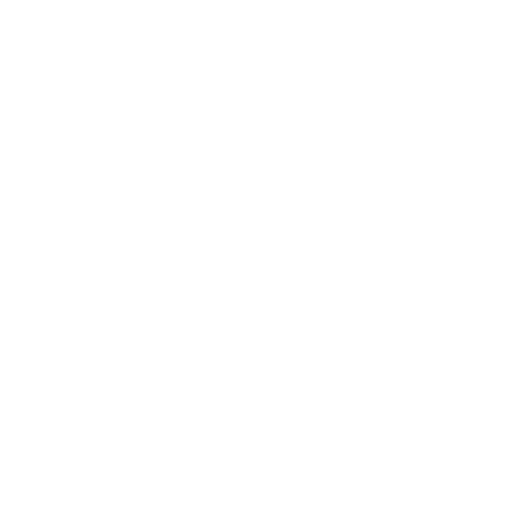
t = 0.00 s
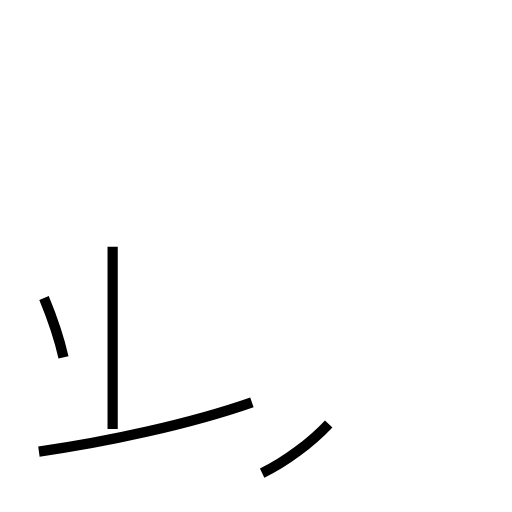
t = 1.60 s
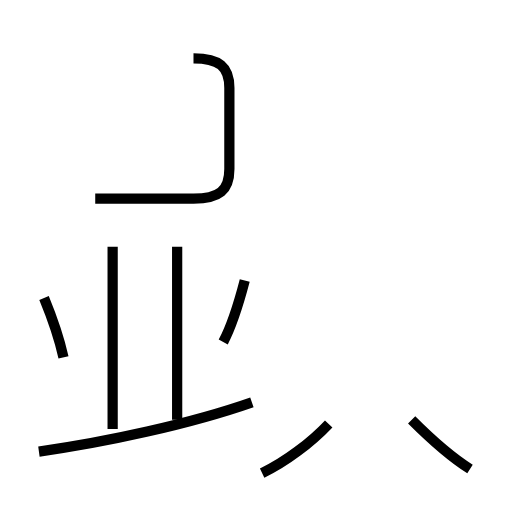
t = 3.37 s
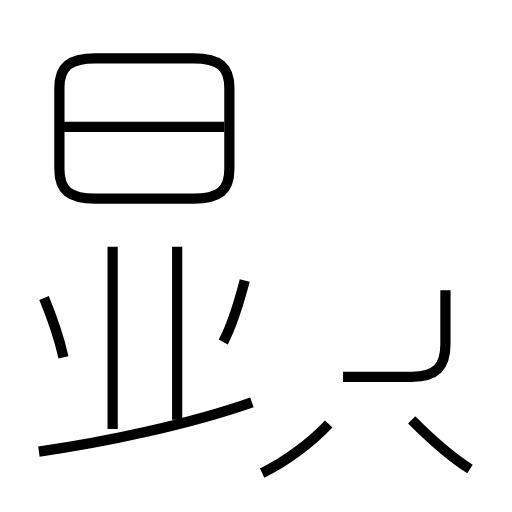
t = 5.20 s
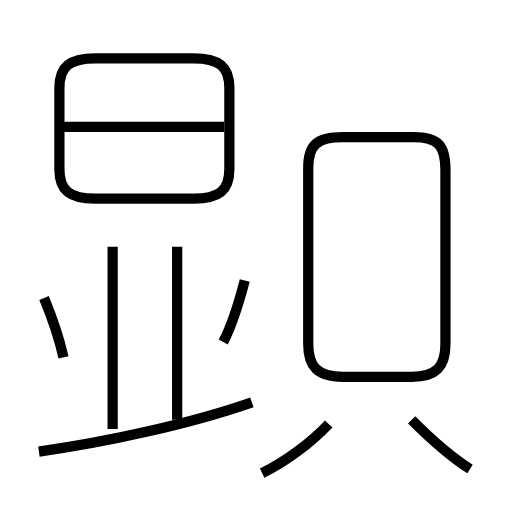
t = 6.76 s
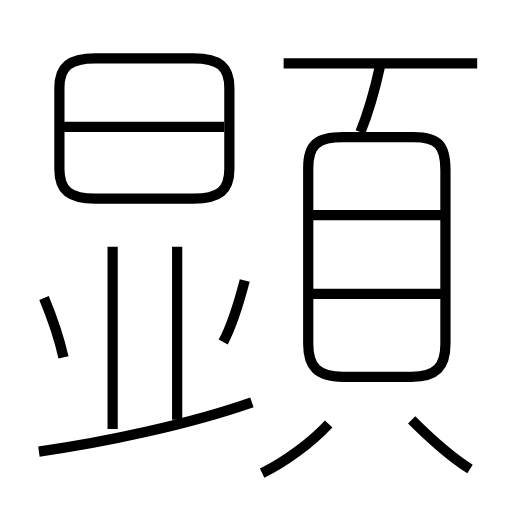
t = 8.33 s

The animated SVG that drew these frames (rendered in a browser with its animation timeline set to each time). Animation: 14 SMIL elements (animate=14); one cycle of 8.33 s.

<?xml version='1.0' encoding='utf-8'?>
<svg viewBox="0.0 -6.0 50.0 50.0" version="1.1" xmlns="http://www.w3.org/2000/svg"><rect x="-1000" y="-1000" width="2000" height="2000" stroke="white" fill="white" /><g style="fill:none;stroke:#000000;stroke-width:1"><path d="M 25.6 2.2 C 27.9 1.1 30.4 -0.8 32.1 -2.6 " transform="translate(0.0 38.0)" stroke-dasharray="8.120693717494667" stroke-dashoffset="8.120693717494667"><animate attributeName="stroke-dashoffset" from="8.120693717494667" to="0" dur="0.24362081152484003s" begin="0s" fill="freeze" /></path><path d="M 3.8 0.1 C 10.3 -0.8 18.6 -2.6 24.6 -4.7 " transform="translate(0.0 38.0)" stroke-dasharray="21.376864222009928" stroke-dashoffset="21.376864222009928"><animate attributeName="stroke-dashoffset" from="21.376864222009928" to="0" dur="0.6413059266602978s" begin="0.24362081152484003s" fill="freeze" /></path><path d="M 6.2 -9.1 C 5.8 -10.9 5.0 -13.2 4.3 -14.9 " transform="translate(0.0 38.0)" stroke-dasharray="6.109750934401113" stroke-dashoffset="6.109750934401113"><animate attributeName="stroke-dashoffset" from="6.109750934401113" to="0" dur="0.18329252803203339s" begin="0.8849267381851379s" fill="freeze" /></path><path d="M 11.0 -2.1 L 11.0 -19.9 " transform="translate(0.0 38.0)" stroke-dasharray="17.799999999999997" stroke-dashoffset="17.799999999999997"><animate attributeName="stroke-dashoffset" from="17.799999999999997" to="0" dur="0.5339999999999999s" begin="1.0682192662171712s" fill="freeze" /></path><path d="M 17.3 -3.0 L 17.3 -19.9 " transform="translate(0.0 38.0)" stroke-dasharray="16.9" stroke-dashoffset="16.9"><animate attributeName="stroke-dashoffset" from="16.9" to="0" dur="0.5069999999999999s" begin="1.6022192662171713s" fill="freeze" /></path><path d="M 21.8 -10.6 C 22.7 -12.3 23.3 -14.3 23.9 -16.6 " transform="translate(0.0 38.0)" stroke-dasharray="6.371129926882152" stroke-dashoffset="6.371129926882152"><animate attributeName="stroke-dashoffset" from="6.371129926882152" to="0" dur="0.19113389780646456s" begin="2.1092192662171714s" fill="freeze" /></path><path d="M 45.9 1.8 C 44.0 0.6 41.8 -1.4 40.2 -3.0 " transform="translate(0.0 38.0)" stroke-dasharray="7.465303736798076" stroke-dashoffset="7.465303736798076"><animate attributeName="stroke-dashoffset" from="7.465303736798076" to="0" dur="0.2239591121039423s" begin="2.300353164023636s" fill="freeze" /></path><path d="M 9.3 -24.6 L 18.9 -24.6 C 21.4 -24.6 22.4 -25.4 22.4 -27.5 L 22.4 -35.4 C 22.4 -37.5 21.4 -38.3 18.9 -38.3 L 9.3 -38.3 C 6.8 -38.3 5.8 -37.5 5.8 -35.4 L 5.8 -27.5 C 5.8 -25.4 6.8 -24.6 9.3 -24.6 Z " transform="translate(0.0 38.0)" stroke-dasharray="56.13739741853585" stroke-dashoffset="56.13739741853585"><animate attributeName="stroke-dashoffset" from="56.13739741853585" to="0" dur="1.6841219225560753s" begin="2.5243122761275782s" fill="freeze" /></path><path d="M 21.9 -31.6 L 6.0 -31.6 " transform="translate(0.0 38.0)" stroke-dasharray="15.899999999999999" stroke-dashoffset="15.899999999999999"><animate attributeName="stroke-dashoffset" from="15.899999999999999" to="0" dur="0.4769999999999999s" begin="4.208434198683653s" fill="freeze" /></path><path d="M 33.5 -7.2 L 40.2 -7.2 C 42.6 -7.2 43.5 -8.2 43.5 -10.4 L 43.5 -27.4 C 43.5 -29.8 42.8 -30.6 40.4 -30.6 L 33.5 -30.6 C 31.0 -30.6 30.1 -29.9 30.1 -27.6 L 30.1 -10.4 C 30.1 -8.2 31.0 -7.2 33.5 -7.2 Z " transform="translate(0.0 38.0)" stroke-dasharray="69.16305487654853" stroke-dashoffset="69.16305487654853"><animate attributeName="stroke-dashoffset" from="69.16305487654853" to="0" dur="2.074891646296456s" begin="4.685434198683653s" fill="freeze" /></path><path d="M 43.5 -15.3 L 30.2 -15.3 " transform="translate(0.0 38.0)" stroke-dasharray="13.3" stroke-dashoffset="13.3"><animate attributeName="stroke-dashoffset" from="13.3" to="0" dur="0.399s" begin="6.760325844980109s" fill="freeze" /></path><path d="M 43.5 -23.0 L 30.2 -23.0 " transform="translate(0.0 38.0)" stroke-dasharray="13.3" stroke-dashoffset="13.3"><animate attributeName="stroke-dashoffset" from="13.3" to="0" dur="0.399s" begin="7.159325844980109s" fill="freeze" /></path><path d="M 35.2 -31.1 C 36.0 -33.1 36.6 -35.2 37.1 -37.5 " transform="translate(0.0 38.0)" stroke-dasharray="6.683896690994396" stroke-dashoffset="6.683896690994396"><animate attributeName="stroke-dashoffset" from="6.683896690994396" to="0" dur="0.20051690072983186s" begin="7.558325844980109s" fill="freeze" /></path><path d="M 46.6 -37.8 L 27.7 -37.8" transform="translate(0.0 38.0)" stroke-dasharray="18.900000000000002" stroke-dashoffset="18.900000000000002"><animate attributeName="stroke-dashoffset" from="18.900000000000002" to="0" dur="0.5670000000000001s" begin="7.7588427457099405s" fill="freeze" /></path></g></svg>
